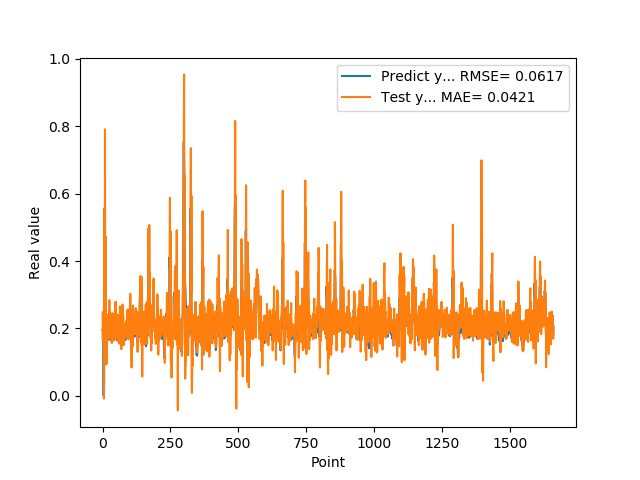

The data file committed next to this chart (first rows):
1.955727785830000398e-01, 1.670352923408400247e-01
1.954265981910000005e-01, 2.486976397179146425e-01
2.004670947789999880e-01, 2.146694949126966845e-01
2.029463946819999587e-01, 2.131235560039809740e-01
0.000000000000000000e+00, 2.384750057079548236e-01
1.862521618600000151e-01, -8.533811570472629726e-03
1.862153261900000301e-01, 3.719008667223365483e-02
4.038094580169999670e-01, 5.573015513585183323e-01
4.118085205549999461e-01, 1.438893112008567676e-01
3.743042349819999948e-01, 7.913748750364928419e-01
3.571429848669999685e-01, 2.183217853601957803e-01
2.572054266930000055e-01, 4.723537217661553655e-01
2.409307956699999753e-01, 2.173178031397557386e-01
2.253161966800000249e-01, 9.254448486733753143e-02
1.935185044999999937e-01, 2.434364866170642128e-01
1.787700653079999924e-01, 9.598154377502778056e-02
1.622045934200000150e-01, 1.505412260920343248e-01
1.761920750140000269e-01, 1.682492326243488767e-01
1.883655935530000325e-01, 1.635992960697557896e-01
1.861467957499999548e-01, 2.251046325833388762e-01
1.954913884399999968e-01, 1.954662114769665782e-01
1.954011768099999935e-01, 2.191234613995149405e-01
1.660518944260000185e-01, 2.360788259700989655e-01
1.907722949980000249e-01, 1.717663127262046563e-01
2.156041562559999625e-01, 1.925880585759363606e-01
1.898660957809999716e-01, 2.839270854934791699e-01
1.770474612709999895e-01, 1.857767420807783787e-01
2.001174986360000074e-01, 1.716550667119230711e-01
1.948629021640000125e-01, 2.478134813373304990e-01
1.922753006219999894e-01, 2.213475113871611610e-01
1.779100298880000042e-01, 1.773967771261975579e-01
1.810636967419999854e-01, 2.153383468654189448e-01
1.680064052340000114e-01, 1.828636191353475993e-01
1.635809391740000174e-01, 1.972335247568990924e-01
1.706920862200000111e-01, 1.567234629406229762e-01
1.916799396280000345e-01, 2.025846050900944328e-01
2.085516005749999957e-01, 2.169958111716787652e-01
2.058236002919999752e-01, 2.451907747039636654e-01
1.828240007160000513e-01, 2.329545743162044769e-01
1.857409924269999846e-01, 2.003865791930515283e-01
1.775099337099999841e-01, 1.964487945906070177e-01
1.752161234619999952e-01, 2.107328262888898129e-01
1.971126049759999999e-01, 1.640516253665571245e-01
1.845117062330000057e-01, 2.272118121039070071e-01
1.984785944219999987e-01, 2.193168620254533074e-01
2.143009155989999692e-01, 1.900780094487647398e-01
1.841159015890000139e-01, 2.768040665817025348e-01
2.104043960570000094e-01, 1.911818382131271477e-01
2.032361328599999739e-01, 2.016804111370518460e-01
2.088565975429999833e-01, 2.789582617733584180e-01
1.960448026660000231e-01, 1.727321100179018964e-01
1.900728046889999523e-01, 2.430257802980055892e-01
1.658952832220000062e-01, 1.811784465399286781e-01
1.872539073229999851e-01, 1.870412547561317029e-01
1.852532625200000171e-01, 1.778807264455670722e-01
1.799222826959999966e-01, 2.386458927075523206e-01
2.012764066460000223e-01, 1.614799607785094293e-01
1.978618204589999985e-01, 2.396875093259335787e-01
1.950792670250000027e-01, 2.396347109539813391e-01
1.711323857310000085e-01, 1.895114015588258150e-01
1.623787879939999901e-01, 2.037181513628084639e-01
... 1,599 more rows
